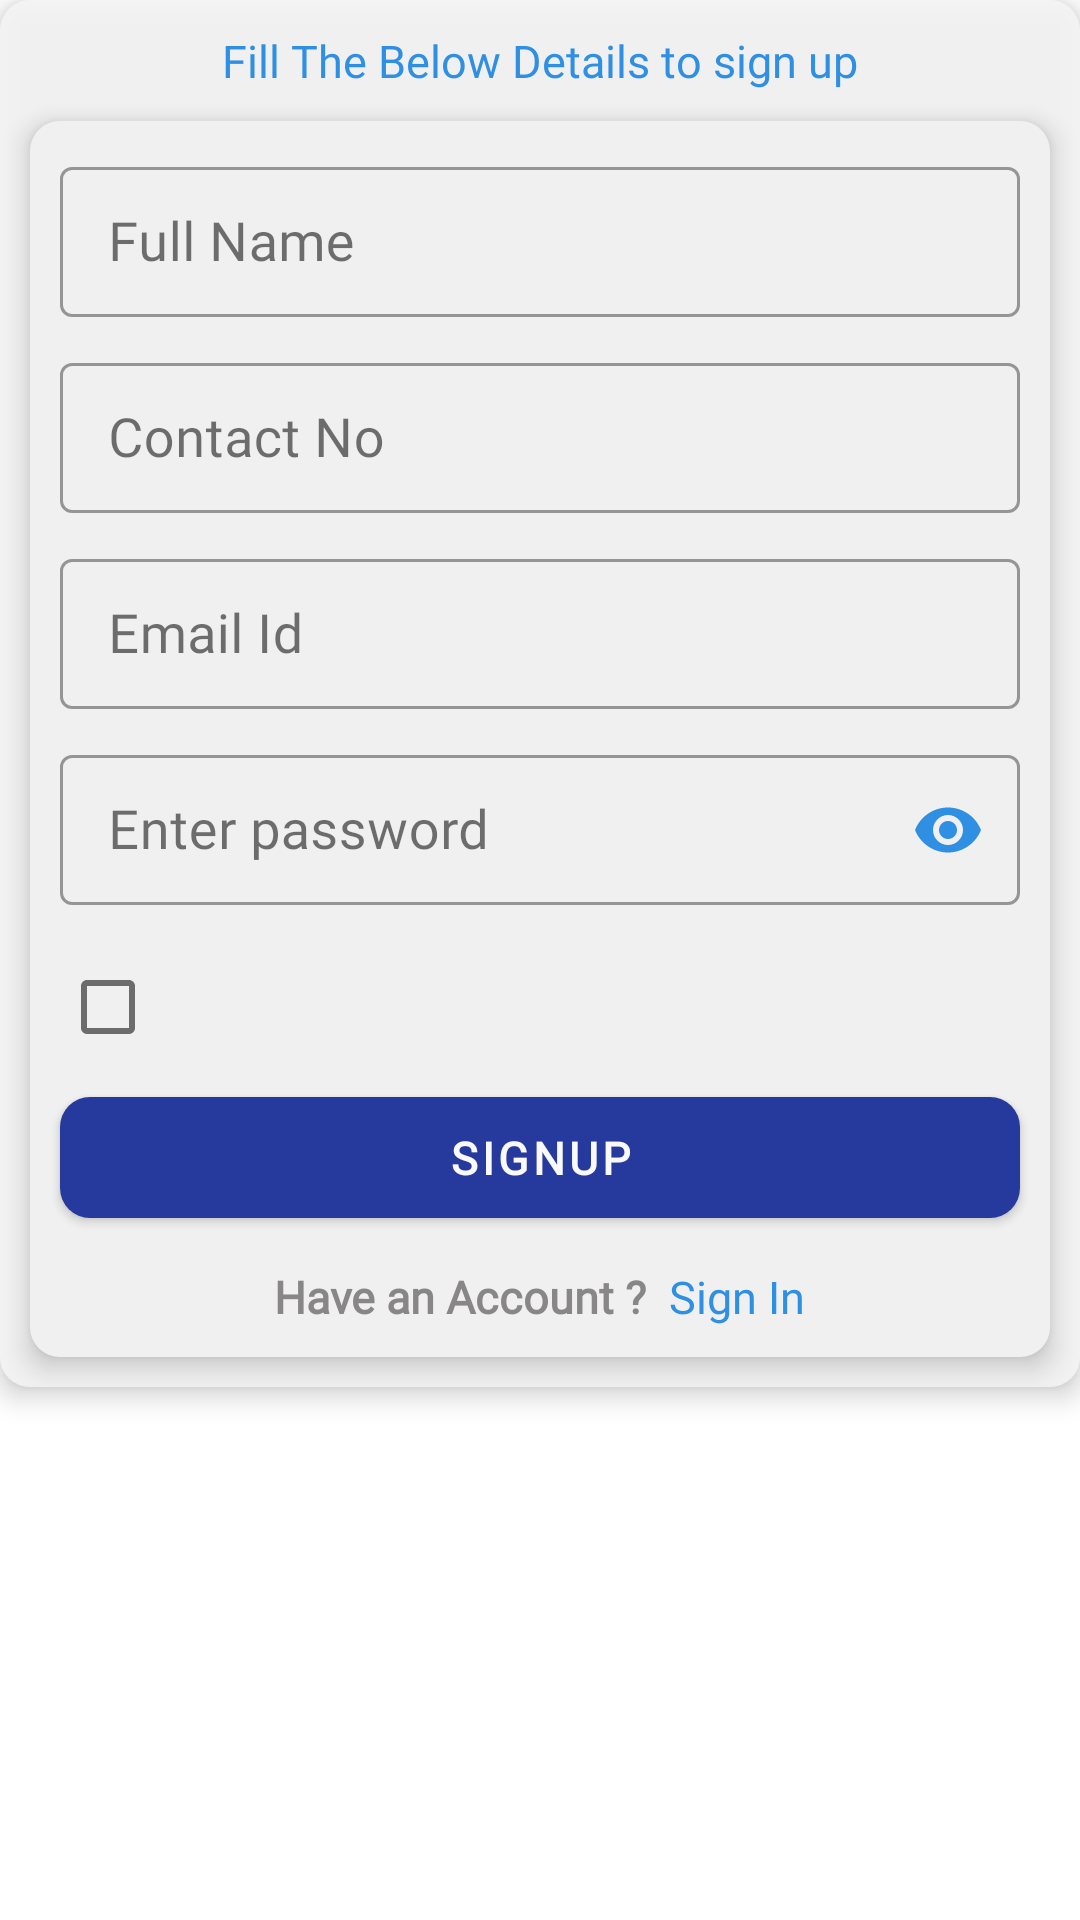

Produce the Android XML layout that renders to this screen, including the resource entries it uses.
<!-- AndroidManifest.xml: application theme Theme.SchoolUniformApp -->
<!-- res/layout/activity_register_page.xml -->
<?xml version="1.0" encoding="utf-8"?>
<RelativeLayout xmlns:android="http://schemas.android.com/apk/res/android"
    xmlns:app="http://schemas.android.com/apk/res-auto"
    xmlns:tools="http://schemas.android.com/tools"
    android:layout_width="match_parent"
    android:layout_height="match_parent">

    <LinearLayout
        android:layout_width="match_parent"
        android:layout_height="wrap_content"
        android:alpha="0.9"
        android:background="@drawable/layoutback"
        android:elevation="5dp"
        android:orientation="vertical">

        <TextView
            android:id="@+id/text"
            android:layout_width="wrap_content"
            android:layout_height="wrap_content"
            android:layout_gravity="center"
            android:layout_marginTop="10dp"
            android:fontFamily="@font/sans_regular"
            android:text="Fill The Below Details to sign up"
            android:textColor="@color/blue600"
            android:textSize="15dp">

        </TextView>

        <LinearLayout
            android:id="@+id/card"
            android:layout_width="match_parent"
            android:layout_height="wrap_content"
            android:layout_margin="10dp"
            android:background="@drawable/layoutback"
            android:elevation="5dp"
            android:orientation="vertical">

            <com.google.android.material.textfield.TextInputLayout
                style="@style/Widget.MaterialComponents.TextInputLayout.OutlinedBox"
                android:layout_width="match_parent"
                android:layout_height="wrap_content"
                android:layout_marginLeft="@dimen/ten"
                android:layout_marginTop="10dp"
                android:layout_marginRight="@dimen/ten"
                android:hint="Full Name"
                app:boxStrokeColor="#94979A"
                app:hintTextColor="#94979A">

                <EditText
                    android:id="@+id/edit_UserFullName"
                    android:layout_width="match_parent"
                    android:layout_height="@dimen/fifty"
                    android:fontFamily="@font/sans_regular"
                    android:inputType="text"
                    android:padding="@dimen/ten"
                    android:textColor="#4C92D8"
                    android:textSize="@dimen/edittextsize" />

            </com.google.android.material.textfield.TextInputLayout>

            <com.google.android.material.textfield.TextInputLayout
                style="@style/Widget.MaterialComponents.TextInputLayout.OutlinedBox"
                android:layout_width="match_parent"
                android:layout_height="wrap_content"
                android:layout_marginLeft="@dimen/ten"
                android:layout_marginTop="@dimen/ten"
                android:layout_marginRight="@dimen/ten"
                android:hint="Contact No"
                app:boxStrokeColor="#94979A"
                app:hintTextColor="#94979A">

                <EditText
                    android:id="@+id/edit_MobileNumber"
                    android:layout_width="match_parent"
                    android:layout_height="@dimen/fifty"
                    android:fontFamily="@font/sans_regular"
                    android:inputType="phone"
                    android:padding="@dimen/ten"
                    android:textColor="#4C92D8"
                    android:textSize="@dimen/edittextsize" />

            </com.google.android.material.textfield.TextInputLayout>

            <com.google.android.material.textfield.TextInputLayout
                style="@style/Widget.MaterialComponents.TextInputLayout.OutlinedBox"
                android:layout_width="match_parent"
                android:layout_height="wrap_content"
                android:layout_marginLeft="@dimen/ten"
                android:layout_marginTop="@dimen/ten"
                android:layout_marginRight="@dimen/ten"
                android:hint="Email Id"
                app:boxStrokeColor="#94979A"
                app:hintTextColor="#94979A">

                <EditText
                    android:id="@+id/edit_EmailId"
                    android:layout_width="match_parent"
                    android:layout_height="@dimen/fifty"
                    android:fontFamily="@font/sans_regular"
                    android:inputType="textEmailAddress"
                    android:padding="@dimen/ten"
                    android:textColor="#4C92D8"
                    android:textSize="@dimen/edittextsize" />

            </com.google.android.material.textfield.TextInputLayout>

            

            <com.google.android.material.textfield.TextInputLayout
                style="@style/Widget.MaterialComponents.TextInputLayout.OutlinedBox"
                android:layout_width="match_parent"
                android:layout_height="wrap_content"
                android:layout_marginLeft="@dimen/ten"
                android:layout_marginTop="@dimen/ten"
                android:layout_marginRight="@dimen/ten"
                android:hint="Enter password"
                app:boxStrokeColor="#94979A"
                app:endIconMode="password_toggle"
                app:endIconTint="@color/blue600"
                app:hintTextColor="#94979A">

                <EditText
                    android:id="@+id/edit_Password"
                    android:layout_width="match_parent"
                    android:layout_height="@dimen/fifty"
                    android:fontFamily="@font/sans_regular"
                    android:inputType="textPassword"
                    android:padding="@dimen/ten"
                    android:textColor="#4C92D8"
                    android:textSize="@dimen/edittextsize" />

            </com.google.android.material.textfield.TextInputLayout>

            <RelativeLayout
                android:layout_width="match_parent"
                android:layout_height="wrap_content"
                android:layout_marginTop="10dp">

                <CheckBox
                    android:id="@+id/termsconditions"
                    android:layout_width="wrap_content"
                    android:layout_height="wrap_content"
                    android:layout_marginLeft="@dimen/ten"
                    android:layout_marginRight="@dimen/ten"
                    android:fontFamily="@font/sans_regular">

                </CheckBox>

                <TextView
                    android:id="@+id/text_teramcondition"
                    android:layout_width="wrap_content"
                    android:layout_height="wrap_content"
                    android:layout_centerVertical="true"
                    android:layout_toRightOf="@+id/termsconditions"
                    android:fontFamily="@font/sans_regular"
                    android:textColor="@color/blue600"
                    android:textSize="15dp">

                </TextView>

            </RelativeLayout>


            <com.google.android.material.button.MaterialButton
                android:id="@+id/btn_signup"
                android:layout_width="match_parent"
                android:layout_height="wrap_content"
                android:layout_marginLeft="@dimen/ten"
                android:layout_marginRight="@dimen/ten"
                android:layout_marginBottom="10dp"
                android:fontFamily="@font/sans_bold"
                android:padding="10dp"
                android:text="Signup"
                android:textColor="@color/white"
                android:textSize="15dp"
                android:textStyle="bold"
                app:backgroundTint="@color/bluedrack"
                app:cornerRadius="@dimen/ten" />

            <RelativeLayout
                android:id="@+id/r2"
                android:layout_width="wrap_content"
                android:layout_height="wrap_content"
                android:layout_gravity="center"
                android:layout_marginBottom="10dp">

                <TextView
                    android:id="@+id/signup"
                    android:layout_width="wrap_content"
                    android:layout_height="wrap_content"
                    android:fontFamily="@font/sans_regular"
                    android:text="Have an Account ? "
                    android:textColor="#817F7F"
                    android:textSize="@dimen/textsize"
                    android:textStyle="bold" />

                <TextView
                    android:id="@+id/text_signin"
                    android:layout_width="wrap_content"
                    android:layout_height="wrap_content"
                    android:layout_toRightOf="@id/signup"
                    android:fontFamily="@font/sans_bold"
                    android:text=" Sign In"
                    android:textColor="@color/blue600"
                    android:textSize="@dimen/textsize" />


            </RelativeLayout>

        </LinearLayout>

        


    </LinearLayout>
</RelativeLayout>
<!-- resources referenced by this layout -->
<resources>
  <color name="blue600">#1E88E5</color>
  <color name="bluedrack">#142997</color>
  <color name="white">#FFFFFFFF</color>
  <dimen name="edittextsize">18sp</dimen>
  <dimen name="fifty">50dp</dimen>
  <dimen name="ten">10dp</dimen>
  <dimen name="textsize">15sp</dimen>
  <!-- drawable layoutback (drawable) -->
  <?xml version="1.0" encoding="utf-8"?>
  <shape xmlns:android="http://schemas.android.com/apk/res/android"
      android:shape="rectangle">
  
      <gradient
          android:angle="135"
          android:endColor="@color/grey_back"
          android:startColor="@color/grey_back"
          android:type="linear" />
  
      <corners
          android:bottomRightRadius="10dp"
          android:topRightRadius="10dp"
          android:topLeftRadius="10dp"
          android:bottomLeftRadius="10dp"/>
  </shape>
  <style name="Theme.SchoolUniformApp" parent="Theme.MaterialComponents.Light">
          
          <item name="colorPrimary">@color/colorAccent</item>
          <item name="colorPrimaryVariant">@color/colorAccent</item>
          <item name="colorOnPrimary">@color/white</item>
          
          <item name="colorSecondary">@color/teal_200</item>
          <item name="colorSecondaryVariant">@color/teal_700</item>
          <item name="colorOnSecondary">@color/black</item>
          
          <item name="android:statusBarColor">?attr/colorPrimaryVariant</item>
          
      </style>
  <color name="grey_back">#F5F5F5</color>
  <color name="colorAccent">#03A9F4</color>
  <color name="teal_200">#FF03DAC5</color>
  <color name="teal_700">#FF018786</color>
  <color name="black">#FF000000</color>
</resources>
